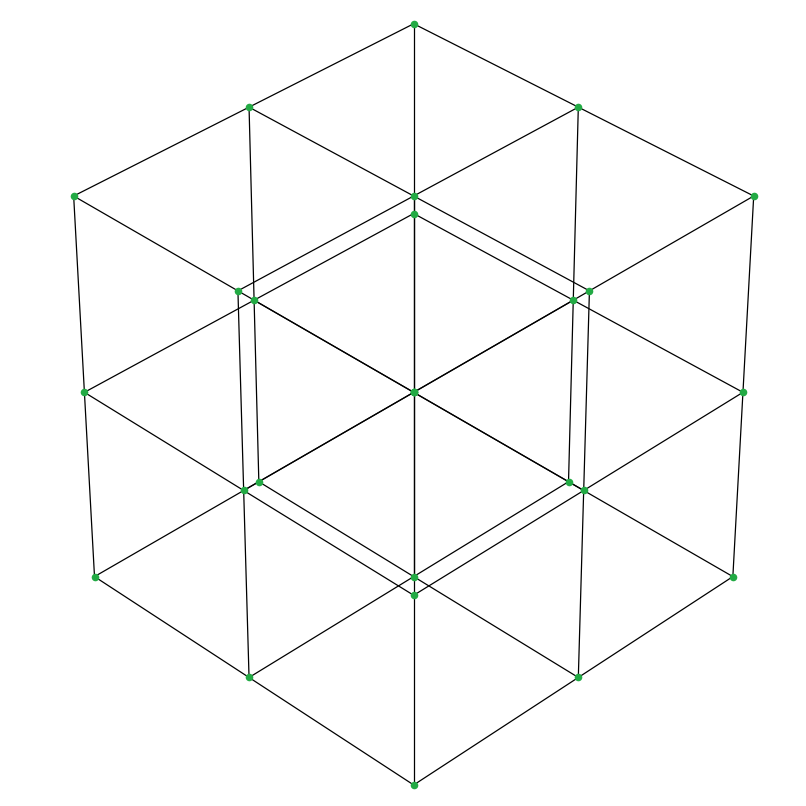

The matplotlib source for this figure:
"""
Интерактивный просмотр воксельной сетки БПЛА
=============================================
Зависимости:
    pip install matplotlib numpy

Управление:
    - Левая кнопка мыши + перетаскивание  →  вращение
    - Правая кнопка мыши + перетаскивание  →  масштаб
    - Средняя кнопка мыши + перетаскивание →  панорамирование
    - Колесо мыши                           →  масштаб
"""

import numpy as np
import matplotlib.pyplot as plt
from mpl_toolkits.mplot3d import Axes3D          # noqa: F401
from mpl_toolkits.mplot3d.art3d import Line3DCollection


# ── Параметры сетки ────────────────────────────────────────────────────────
NX, NY, NZ = 3, 3, 3          # количество точек по каждой оси
SPACING_XZ = 100.0               # шаг между точками по X и Z (горизонталь)
SPACING_Y  = 100.0               # шаг между слоями по Y (глубина)

# ── Цвета и размеры ────────────────────────────────────────────────────────
POINT_COLOR  = '#22aa44'
POINT_SIZE   = 30              # pt²
EDGE_COLOR   = 'black'
EDGE_WIDTH   = 0.9

# ── Начальный угол обзора (истинные 45° к каждой оси) ─────────────────────
ELEV_INIT = 35.264             # arctan(1/√2) ≈ 35.26°
AZIM_INIT = 45.0


def build_grid(nx, ny, nz, sx, sy, sz):
    """Возвращает массив всех узловых точек сетки."""
    pts = []
    for i in range(nx):
        for j in range(ny):
            for k in range(nz):
                pts.append([i * sx, j * sy, k * sz])
    return np.array(pts)


def build_edges(nx, ny, nz, sx, sy, sz):
    """
    Возвращает все рёбра внутренней сетки —
    соединяет каждую точку с соседней по X, Y и Z.
    """
    edges = []
    for i in range(nx):
        for j in range(ny):
            for k in range(nz):
                x = i * sx
                y = j * sy
                z = k * sz
                # ребро по X
                if i + 1 < nx:
                    edges.append([(x, y, z), ((i+1)*sx, y, z)])
                # ребро по Y
                if j + 1 < ny:
                    edges.append([(x, y, z), (x, (j+1)*sy, z)])
                # ребро по Z
                if k + 1 < nz:
                    edges.append([(x, y, z), (x, y, (k+1)*sz)])
    return edges


def main():
    pts   = build_grid(NX, NY, NZ, SPACING_XZ, SPACING_Y, SPACING_XZ)
    edges = build_edges(NX, NY, NZ, SPACING_XZ, SPACING_Y, SPACING_XZ)

    fig = plt.figure(figsize=(8, 8))
    fig.patch.set_facecolor('white')
    ax = fig.add_subplot(111, projection='3d')
    ax.set_facecolor('white')

    # ── Рёбра куба ────────────────────────────────────────────────────────
    lc = Line3DCollection(edges, colors=EDGE_COLOR, linewidths=EDGE_WIDTH, zorder=1)
    ax.add_collection3d(lc)

    # ── Точки ─────────────────────────────────────────────────────────────
    ax.scatter(
        pts[:, 0], pts[:, 1], pts[:, 2],
        color=POINT_COLOR,
        s=POINT_SIZE,
        depthshade=False,
        linewidths=0,
        zorder=1,
    )

    # ── Пропорции и пределы ───────────────────────────────────────────────
    pad = 0.4
    ax.set_xlim(-pad, (NX - 1) * SPACING_XZ + pad)
    ax.set_ylim(-pad, (NY - 1) * SPACING_Y  + pad)
    ax.set_zlim(-pad, (NZ - 1) * SPACING_XZ + pad)

    # Сохраняем истинные пропорции: длина по Y вдвое больше X и Z
    ax.set_box_aspect([(NX - 1) * SPACING_XZ,
                       (NY - 1) * SPACING_Y,
                       (NZ - 1) * SPACING_XZ])

    # ── Начальный угол обзора ─────────────────────────────────────────────
    ax.view_init(elev=ELEV_INIT, azim=AZIM_INIT)

    # ── Убираем оси и фоновые панели ──────────────────────────────────────
    ax.axis('off')
    ax.grid(False)
    for pane in (ax.xaxis.pane, ax.yaxis.pane, ax.zaxis.pane):
        pane.fill = False
        pane.set_edgecolor('none')

    fig.tight_layout(pad=0.5)
    plt.show()


if __name__ == '__main__':
    main()
